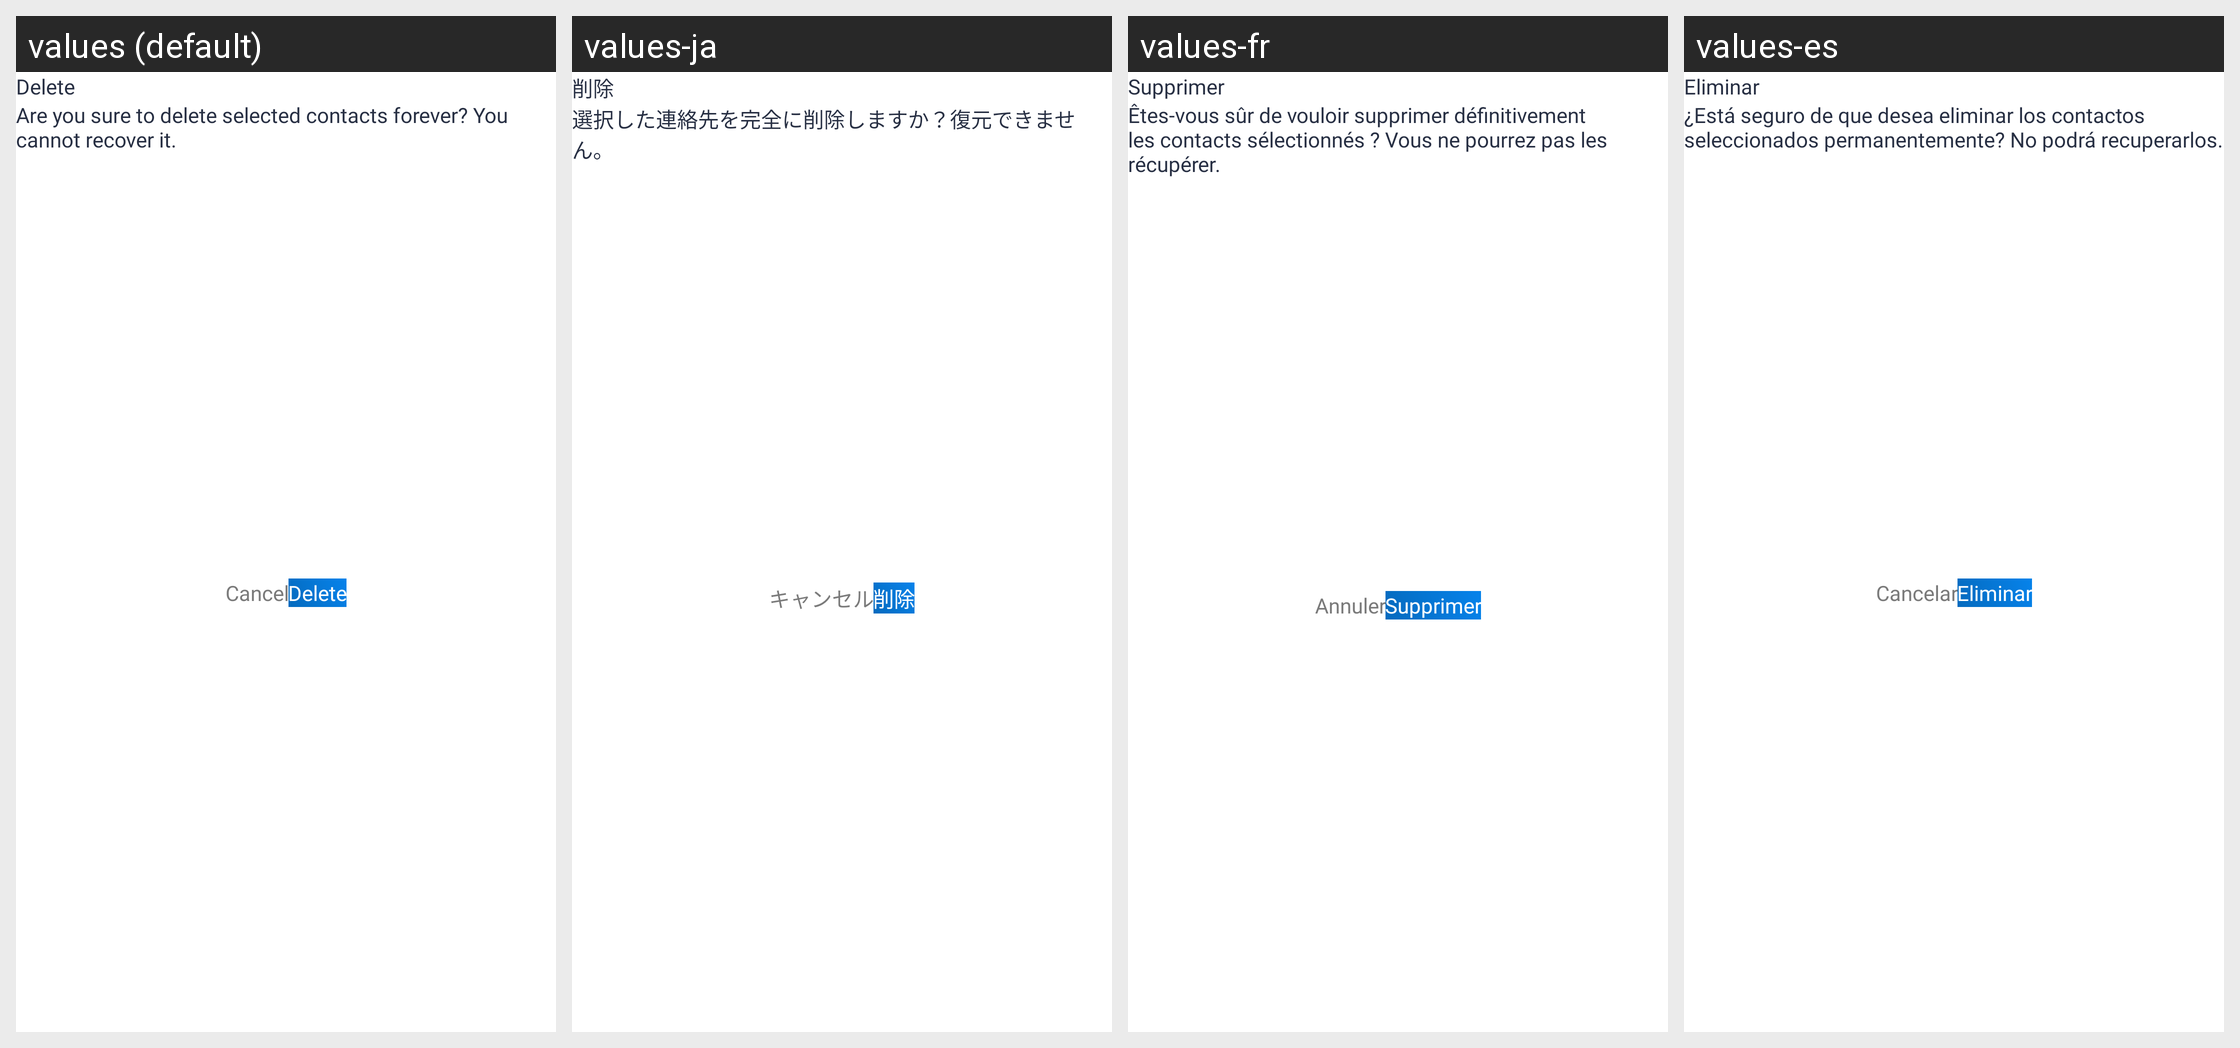

Here is an Android app screen in its default locale and in the app's own translations. Write out the translated-string differences for the strings that appear on this screen.
Android screen res/layout/dialog_delete_forever.xml rendered under 4 locales, left to right: values (default), values-ja, values-fr, values-es. Device: Nexus 5 (rendered at 1080×1920; each locale shown at half size, 540×960, under a caption strip naming it); theme Theme.Contact.
Other locales in the repository, not shown: values-ar, values-bn, values-da, values-de, values-fi, values-hi, values-id, values-it, values-ko, values-nl, values-no, values-pt, values-ru, values-sv, values-ta, values-te, values-tr, values-zh.
Strings drawn on this screen, with the default value and each locale's value (text and hints the layout hard-codes, and strings that could not be matched under every locale, appear in the picture but are not listed):

delete
  values: Delete
  values-ja: 削除
  values-fr: Supprimer
  values-es: Eliminar

are_you_sure_to_delete_selected_contacts_forever_you_cannot_recover_it
  values: Are you sure to delete selected contacts forever? You cannot recover it.
  values-ja: 選択した連絡先を完全に削除しますか？復元できません。
  values-fr: Êtes-vous sûr de vouloir supprimer définitivement les contacts sélectionnés ? Vous ne pourrez pas les récupérer.
  values-es: ¿Está seguro de que desea eliminar los contactos seleccionados permanentemente? No podrá recuperarlos.

cancel
  values: Cancel
  values-ja: キャンセル
  values-fr: Annuler
  values-es: Cancelar
